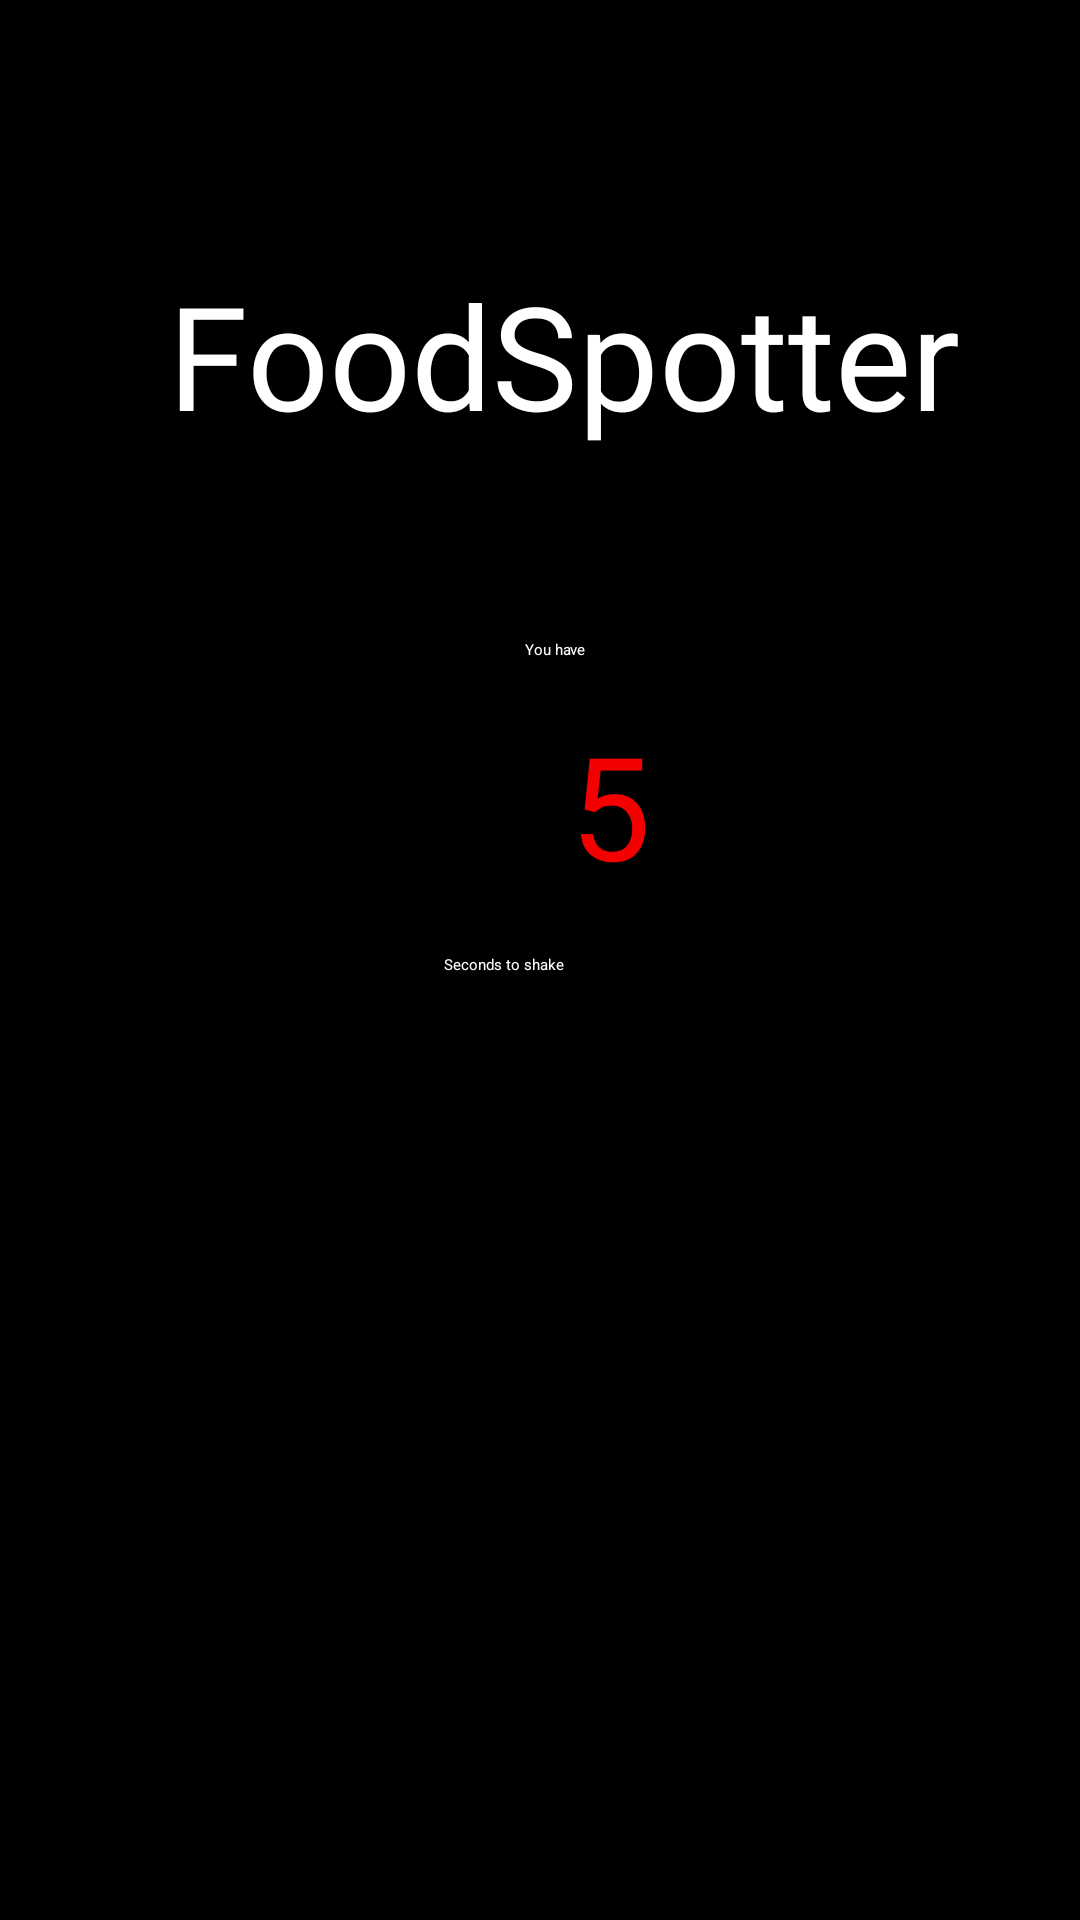

Android layout source for this screen:
<!-- AndroidManifest.xml: application theme Theme.FoodSpotter -->
<!-- res/layout/activity_shacking2.xml -->
<?xml version="1.0" encoding="utf-8"?>
<androidx.constraintlayout.widget.ConstraintLayout xmlns:android="http://schemas.android.com/apk/res/android"
    xmlns:app="http://schemas.android.com/apk/res-auto"
    xmlns:tools="http://schemas.android.com/tools"
    android:layout_width="match_parent"
    android:layout_height="match_parent"
    tools:context=".ShackingActivity2"
    android:background="@android:color/black">

    <Button
        android:id="@+id/next"
        android:layout_width="244dp"
        android:layout_height="80dp"
        android:layout_marginStart="92dp"
        android:layout_marginTop="92dp"
        android:backgroundTint="#F30000"
        android:text="Next Person"
        android:textColor="#000000"
        android:textSize="20sp"
        app:cornerRadius="30px"
        app:layout_constraintStart_toStartOf="parent"
        app:layout_constraintTop_toBottomOf="@+id/textView10" />

    <TextView
        android:id="@+id/textView4"
        android:layout_width="314dp"
        android:layout_height="64dp"
        android:layout_marginStart="56dp"
        android:layout_marginTop="86dp"
        android:fontFamily="@font/alfa_slab_one"
        android:text="FoodSpotter"
        android:textColor="#FFFFFF"
        android:textSize="48sp"
        app:layout_constraintStart_toStartOf="parent"
        app:layout_constraintTop_toTopOf="parent" />

    <TextView
        android:id="@+id/textView7"
        android:layout_width="61dp"
        android:layout_height="23dp"
        android:layout_marginStart="175dp"
        android:layout_marginTop="63dp"
        android:text="You have"
        android:textColor="#FFFFFF"
        app:layout_constraintStart_toStartOf="parent"
        app:layout_constraintTop_toBottomOf="@+id/textView4" />

    <TextView
        android:id="@+id/textView10"
        android:layout_width="134dp"
        android:layout_height="18dp"
        android:layout_marginStart="148dp"
        android:layout_marginTop="1dp"
        android:text="Seconds to shake"
        android:textColor="#FFFFFF"
        app:layout_constraintStart_toStartOf="parent"
        app:layout_constraintTop_toBottomOf="@+id/textView11" />

    <TextView
        android:id="@+id/textView11"
        android:layout_width="30dp"
        android:layout_height="81dp"
        android:layout_marginStart="190dp"
        android:fontFamily="@font/alfa_slab_one"
        android:text="5"
        android:textColor="#F30000"
        android:textSize="48sp"
        app:layout_constraintStart_toStartOf="parent"
        app:layout_constraintTop_toBottomOf="@+id/textView7" />

</androidx.constraintlayout.widget.ConstraintLayout>
<!-- resources referenced by this layout -->
<resources>

</resources>
